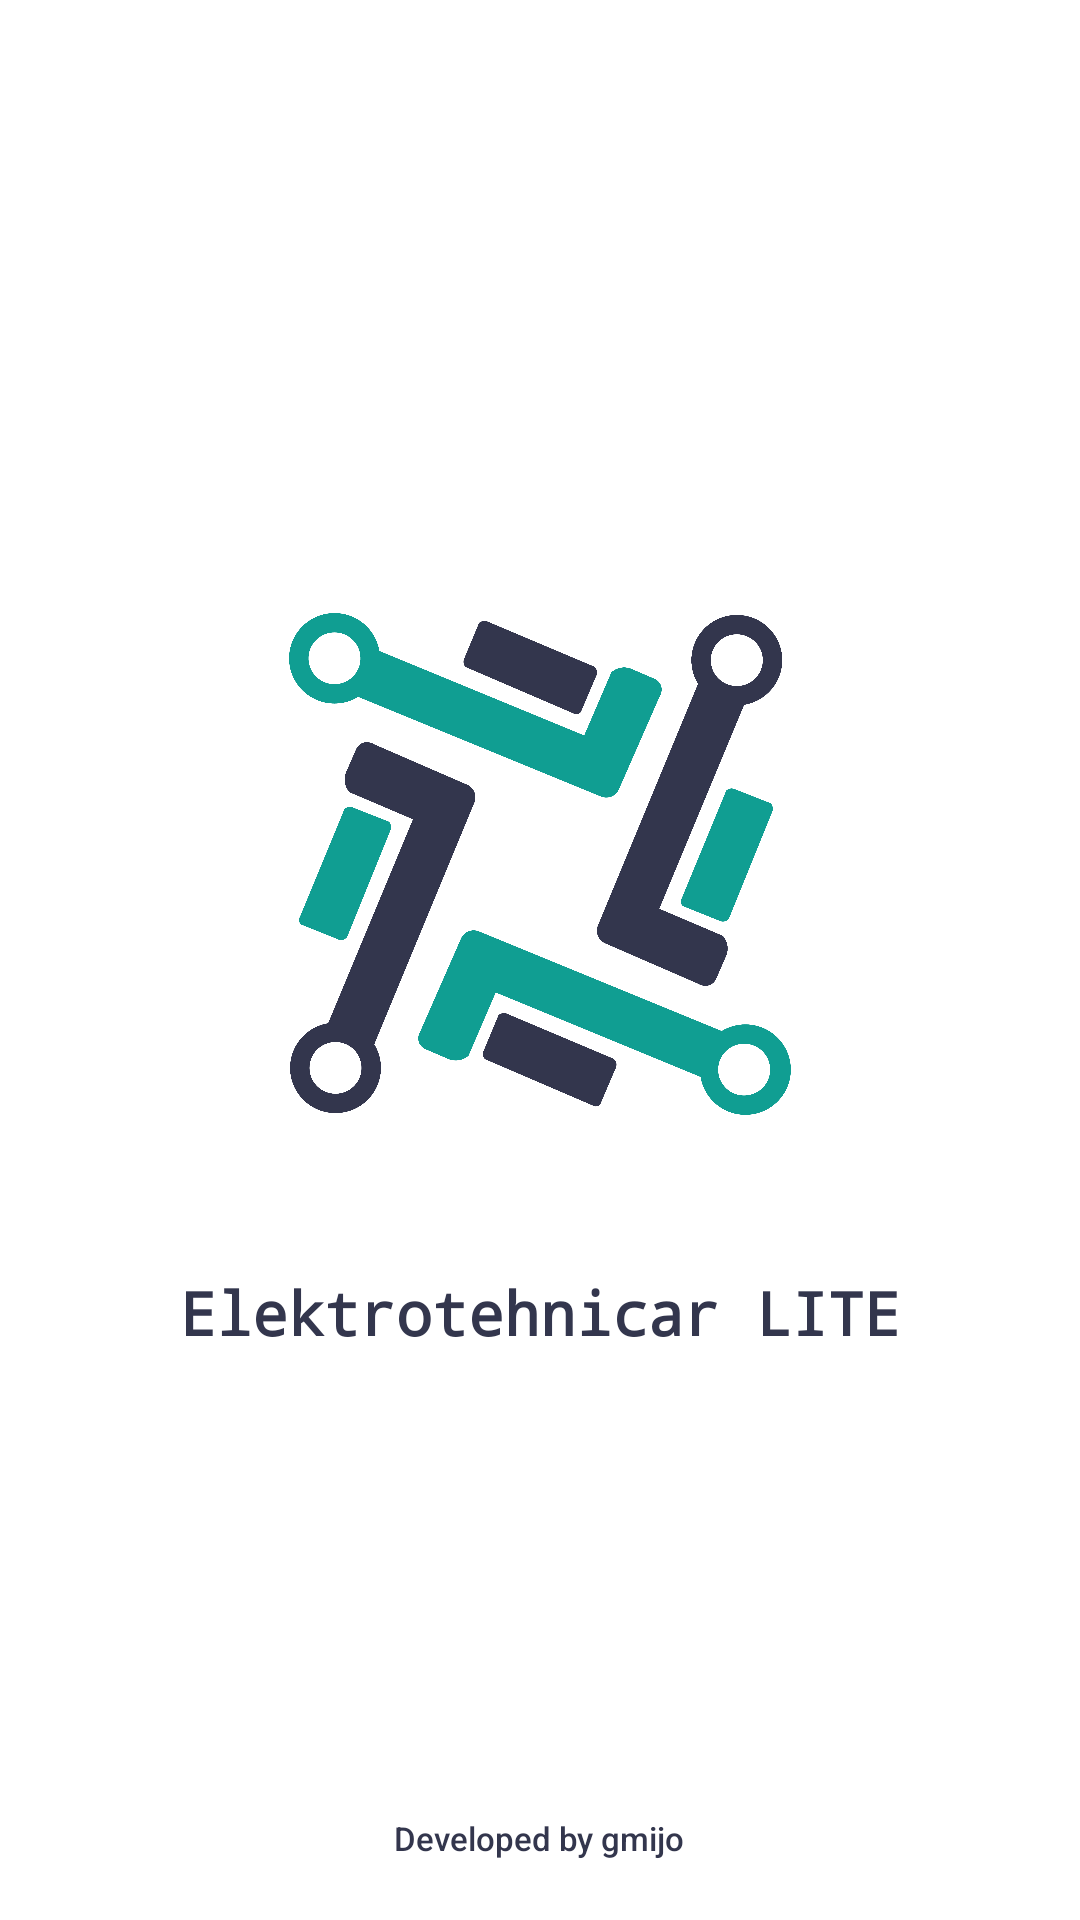

Write the Android layout XML for this screen, with the resource values it uses.
<!-- AndroidManifest.xml: application theme Theme.ElektrotehnicarLite -->
<!-- res/layout/activity_splashscr.xml -->
<?xml version="1.0" encoding="utf-8"?>
<RelativeLayout xmlns:android="http://schemas.android.com/apk/res/android"
    xmlns:app="http://schemas.android.com/apk/res-auto"
    xmlns:tools="http://schemas.android.com/tools"
    android:layout_width="match_parent"
    android:layout_height="match_parent"
    tools:context=".Splashscr">


    <ImageView
        android:id="@+id/imageView"
        android:layout_width="wrap_content"
        android:layout_height="256dp"
        android:layout_alignParentTop="true"
        android:layout_centerHorizontal="true"
        android:layout_marginStart="65dp"
        android:layout_marginTop="160dp"
        android:layout_marginEnd="65dp"
        app:srcCompat="@drawable/slika" />

    <TextView
        android:id="@+id/textView"
        android:layout_width="wrap_content"
        android:layout_height="wrap_content"
        android:layout_centerHorizontal="true"
        android:layout_marginTop="424dp"
        android:fontFamily="monospace"
        android:text="@string/naslov"
        android:textColor="#33364D"
        android:textSize="20sp"
        android:textStyle="bold" />

    <TextView
        android:id="@+id/textView2"
        android:layout_width="wrap_content"
        android:layout_height="wrap_content"
        android:layout_alignParentBottom="true"
        android:layout_centerHorizontal="true"
        android:layout_marginBottom="20dp"
        android:fontFamily="sans-serif-medium"
        android:text="@string/potpis"
        android:textColor="#33364D"
        android:textSize="11sp"/>


</RelativeLayout>
<!-- resources referenced by this layout -->
<resources>
  <!-- drawable slika: png bitmap (drawable, 354895 bytes) -->
  <string name="naslov">Elektrotehnicar LITE</string>
  <string name="potpis">Developed by gmijo</string>
  <style name="Theme.ElektrotehnicarLite" parent="Theme.MaterialComponents.DayNight.DarkActionBar">
          
          <item name="colorPrimary">@color/zelena1</item>
          <item name="colorPrimaryVariant">@color/zelena1</item>
          <item name="colorOnPrimary">@color/white</item>
          
          <item name="colorSecondary">@color/teal_200</item>
          <item name="colorSecondaryVariant">@color/teal_700</item>
          <item name="colorOnSecondary">@color/black</item>
          
          <item name="android:statusBarColor" tools:targetApi="l">?attr/colorPrimaryVariant</item>
          
      </style>
  <color name="zelena1">#109E94</color>
  <color name="white">#FFFFFFFF</color>
  <color name="teal_200">#FF03DAC5</color>
  <color name="teal_700">#FF018786</color>
  <color name="black">#FF000000</color>
</resources>
